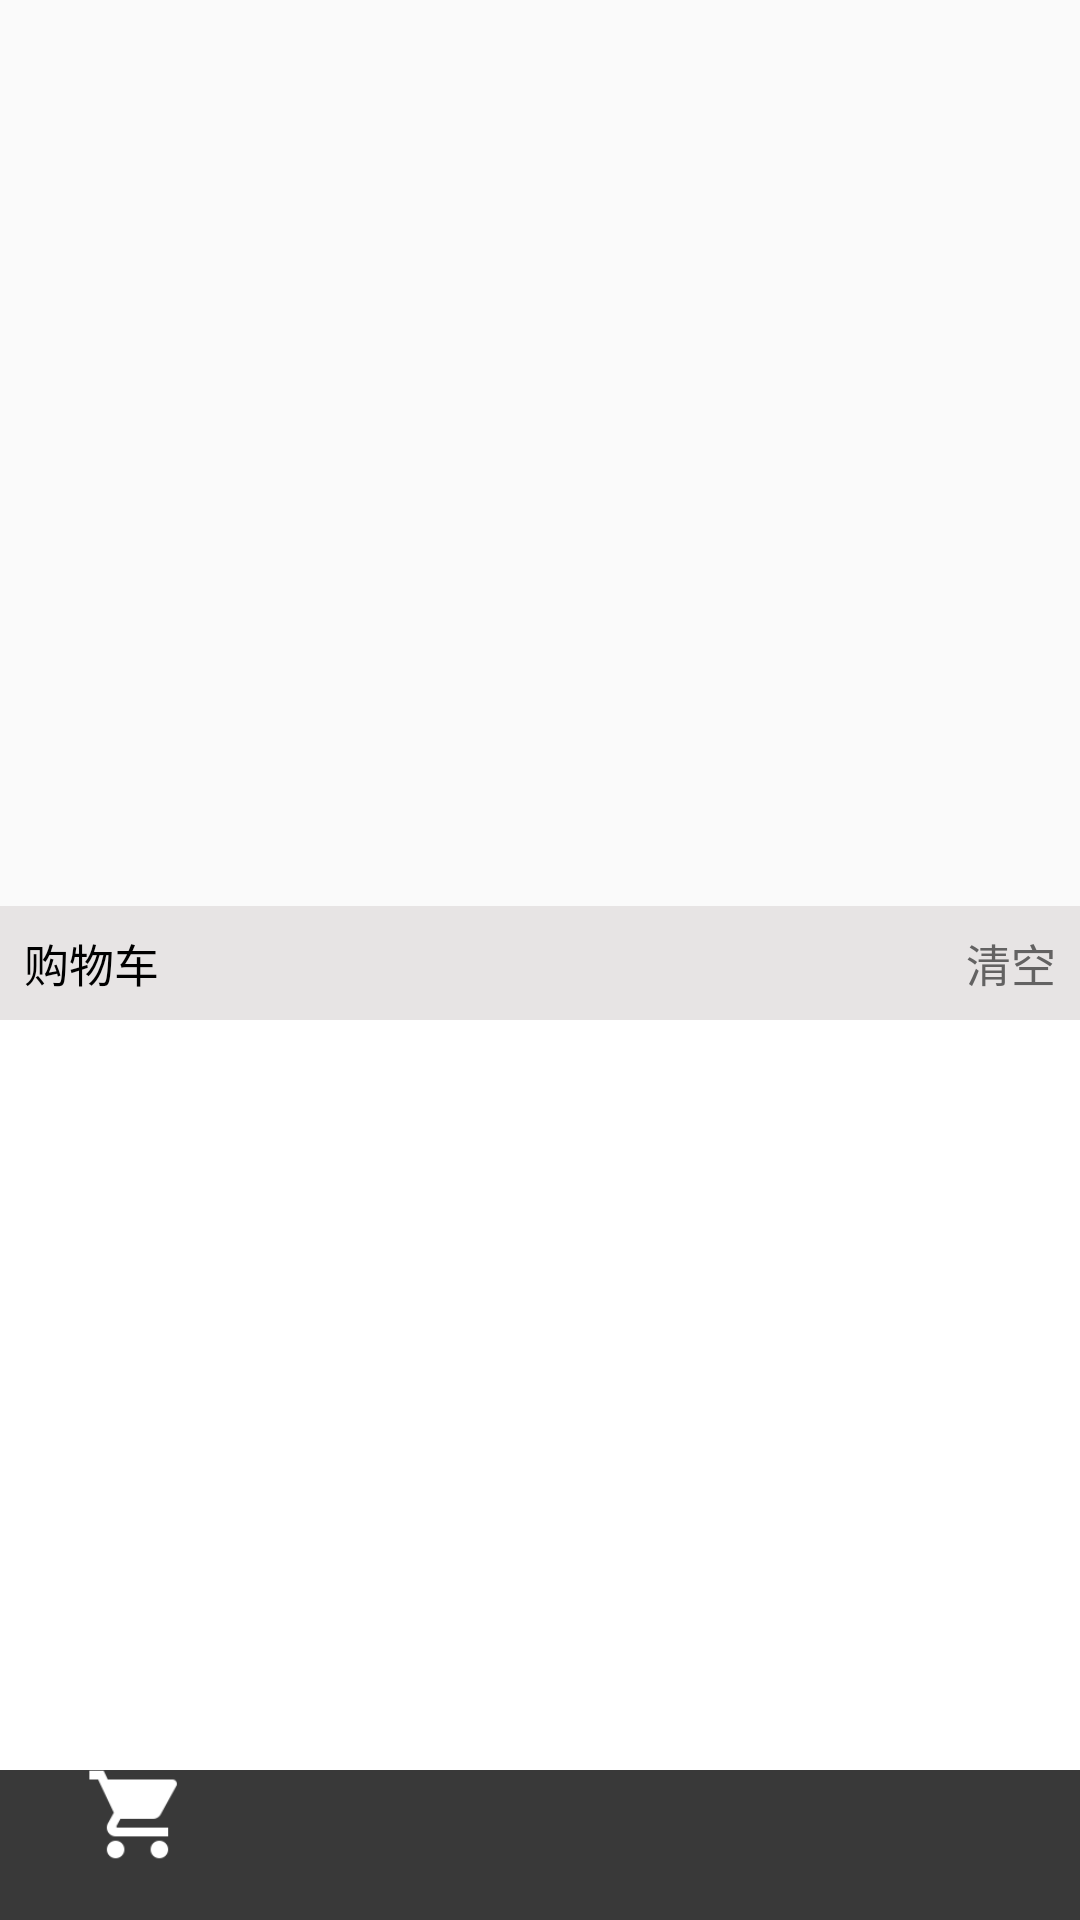

Reconstruct the res/layout file that produces this screen, plus the resources it refers to.
<!-- AndroidManifest.xml: application theme AppTheme -->
<!-- res/layout/cart_popupview.xml -->
<?xml version="1.0" encoding="utf-8"?>
<RelativeLayout
    xmlns:android="http://schemas.android.com/apk/res/android"
    android:layout_width="match_parent"
    android:layout_height="wrap_content">

    <LinearLayout
        android:id="@+id/linearlayout"
        android:layout_above="@+id/shopping_cart_bottom"
        android:layout_width="match_parent"
        android:layout_height="wrap_content"
        android:orientation="vertical"
        android:background="@color/deep_gray">
        <RelativeLayout
            android:layout_width="match_parent"
            android:layout_height="wrap_content"
            android:background="@color/gray">
            <TextView
                android:layout_width="wrap_content"
                android:layout_height="wrap_content"
                android:layout_marginLeft="@dimen/shopping_cart_right_margin"
                android:layout_marginTop="@dimen/shopping_cart_right_margin"
                android:layout_marginBottom="@dimen/shopping_cart_right_margin"
                android:layout_alignParentLeft="true"
                android:text="@string/shopcart"
                android:textColor="@color/black"
                android:textSize="@dimen/shopping_cart_small_size"/>

            <LinearLayout
                android:id="@+id/clear_layout"
                android:layout_width="wrap_content"
                android:layout_height="wrap_content"
                android:orientation="horizontal"
                android:layout_alignParentRight="true"
                android:clickable="true"
                android:layout_marginRight="@dimen/shopping_cart_right_margin"
                android:layout_marginTop="@dimen/shopping_cart_right_margin"
                android:layout_marginBottom="@dimen/shopping_cart_right_margin">
                <ImageView
                    android:layout_width="wrap_content"
                    android:layout_height="wrap_content"
                    android:src="@drawable/ic_delete_grey_500_24dp"
                    android:layout_marginRight="@dimen/item_dish_small_horizontal_margin"/>
                <TextView
                    android:layout_width="wrap_content"
                    android:layout_height="wrap_content"
                    android:text="@string/clear"
                    android:textColor="@color/deep_gray_2"
                    android:textSize="@dimen/shopping_cart_small_size"/>
            </LinearLayout>
        </RelativeLayout>

        <android.support.v7.widget.RecyclerView
            android:id="@+id/recycleview"
            android:layout_width="match_parent"
            android:layout_height="@dimen/shopping_cart_bottom_recycle_height"
            android:background="@color/white">
        </android.support.v7.widget.RecyclerView>

    </LinearLayout>

    <LinearLayout
        android:id="@+id/shopping_cart_bottom"
        android:layout_width="match_parent"
        android:layout_height="@dimen/shopping_cart_height"
        android:background="@color/light_black"
        android:orientation="horizontal"
        android:clickable="true"
        android:layout_alignParentBottom="true">
        <TextView
            android:id="@+id/shopping_cart_total_tv"
            android:layout_width="wrap_content"
            android:layout_height="wrap_content"
            android:layout_gravity="center_vertical"
            android:text="120"
            android:textColor="@color/white"
            android:textAlignment="center"
            android:textSize="@dimen/shopping_cart_total_price_word_size"
            android:textStyle="bold"
            android:visibility="gone"
            android:layout_marginLeft="@dimen/shopping_cart_total_price_left_magrin"/>
    </LinearLayout>

    <FrameLayout
        android:id="@+id/shopping_cart_layout"
        android:layout_width="@dimen/shopping_cart_circle_size"
        android:layout_height="@dimen/shopping_cart_circle_size"
        android:layout_marginLeft="@dimen/activity_horizontal_margin"
        android:layout_above="@+id/lineview"
        android:clickable="true"
        android:background="@drawable/circle">
        <ImageView
            android:id="@+id/shopping_cart"
            android:layout_width="@dimen/shopping_cart_image_height"
            android:layout_height="@dimen/shopping_cart_image_height"
            android:layout_gravity="center"
            android:src="@drawable/ic_shopping_cart_white_24dp"/>
    </FrameLayout>

    <TextView
        android:id="@+id/lineview"
        android:layout_width="match_parent"
        android:layout_height="@dimen/shopping_cart_bottom_margin"
        android:visibility="invisible"
        android:layout_alignParentBottom="true"/>

    <TextView
        android:id="@+id/shopping_cart_total_num"
        android:layout_width="wrap_content"
        android:layout_height="wrap_content"
        android:background="@drawable/small_red_circle"
        android:text="1"
        android:textColor="@color/white"
        android:textSize="10sp"
        android:textStyle="bold"
        android:layout_above="@id/shopping_cart_bottom"
        android:layout_alignRight="@id/shopping_cart_layout"/>

</RelativeLayout>
<!-- resources referenced by this layout -->
<resources>
  <color name="black">#000</color>
  <color name="deep_gray">#afaeae</color>
  <color name="deep_gray_2">#636262</color>
  <color name="gray">#e7e4e4</color>
  <color name="light_black">#fd383838</color>
  <color name="white">#FFF</color>
  <dimen name="activity_horizontal_margin">16dp</dimen>
  <dimen name="item_dish_small_horizontal_margin">2dp</dimen>
  <dimen name="shopping_cart_bottom_margin">5dp</dimen>
  <dimen name="shopping_cart_bottom_recycle_height">250dp</dimen>
  <dimen name="shopping_cart_circle_size">60dp</dimen>
  <dimen name="shopping_cart_height">50dp</dimen>
  <dimen name="shopping_cart_image_height">35dp</dimen>
  <dimen name="shopping_cart_right_margin">8dp</dimen>
  <dimen name="shopping_cart_small_size">15sp</dimen>
  <dimen name="shopping_cart_total_price_left_magrin">90dp</dimen>
  <dimen name="shopping_cart_total_price_word_size">20sp</dimen>
  <!-- drawable ic_shopping_cart_white_24dp: png bitmap (drawable-hdpi, 385 bytes) -->
  <string name="clear">清空</string>
  <string name="shopcart">购物车</string>
  <style name="AppTheme" parent="Theme.AppCompat.Light.DarkActionBar">
          
          <item name="colorPrimary">@color/colorPrimary</item>
          <item name="colorPrimaryDark">@color/colorPrimaryDark</item>
          <item name="colorAccent">@color/colorAccent</item>
      </style>
  <color name="colorPrimary">#3F51B5</color>
  <color name="colorPrimaryDark">#303F9F</color>
  <color name="colorAccent">#FF4081</color>
</resources>
